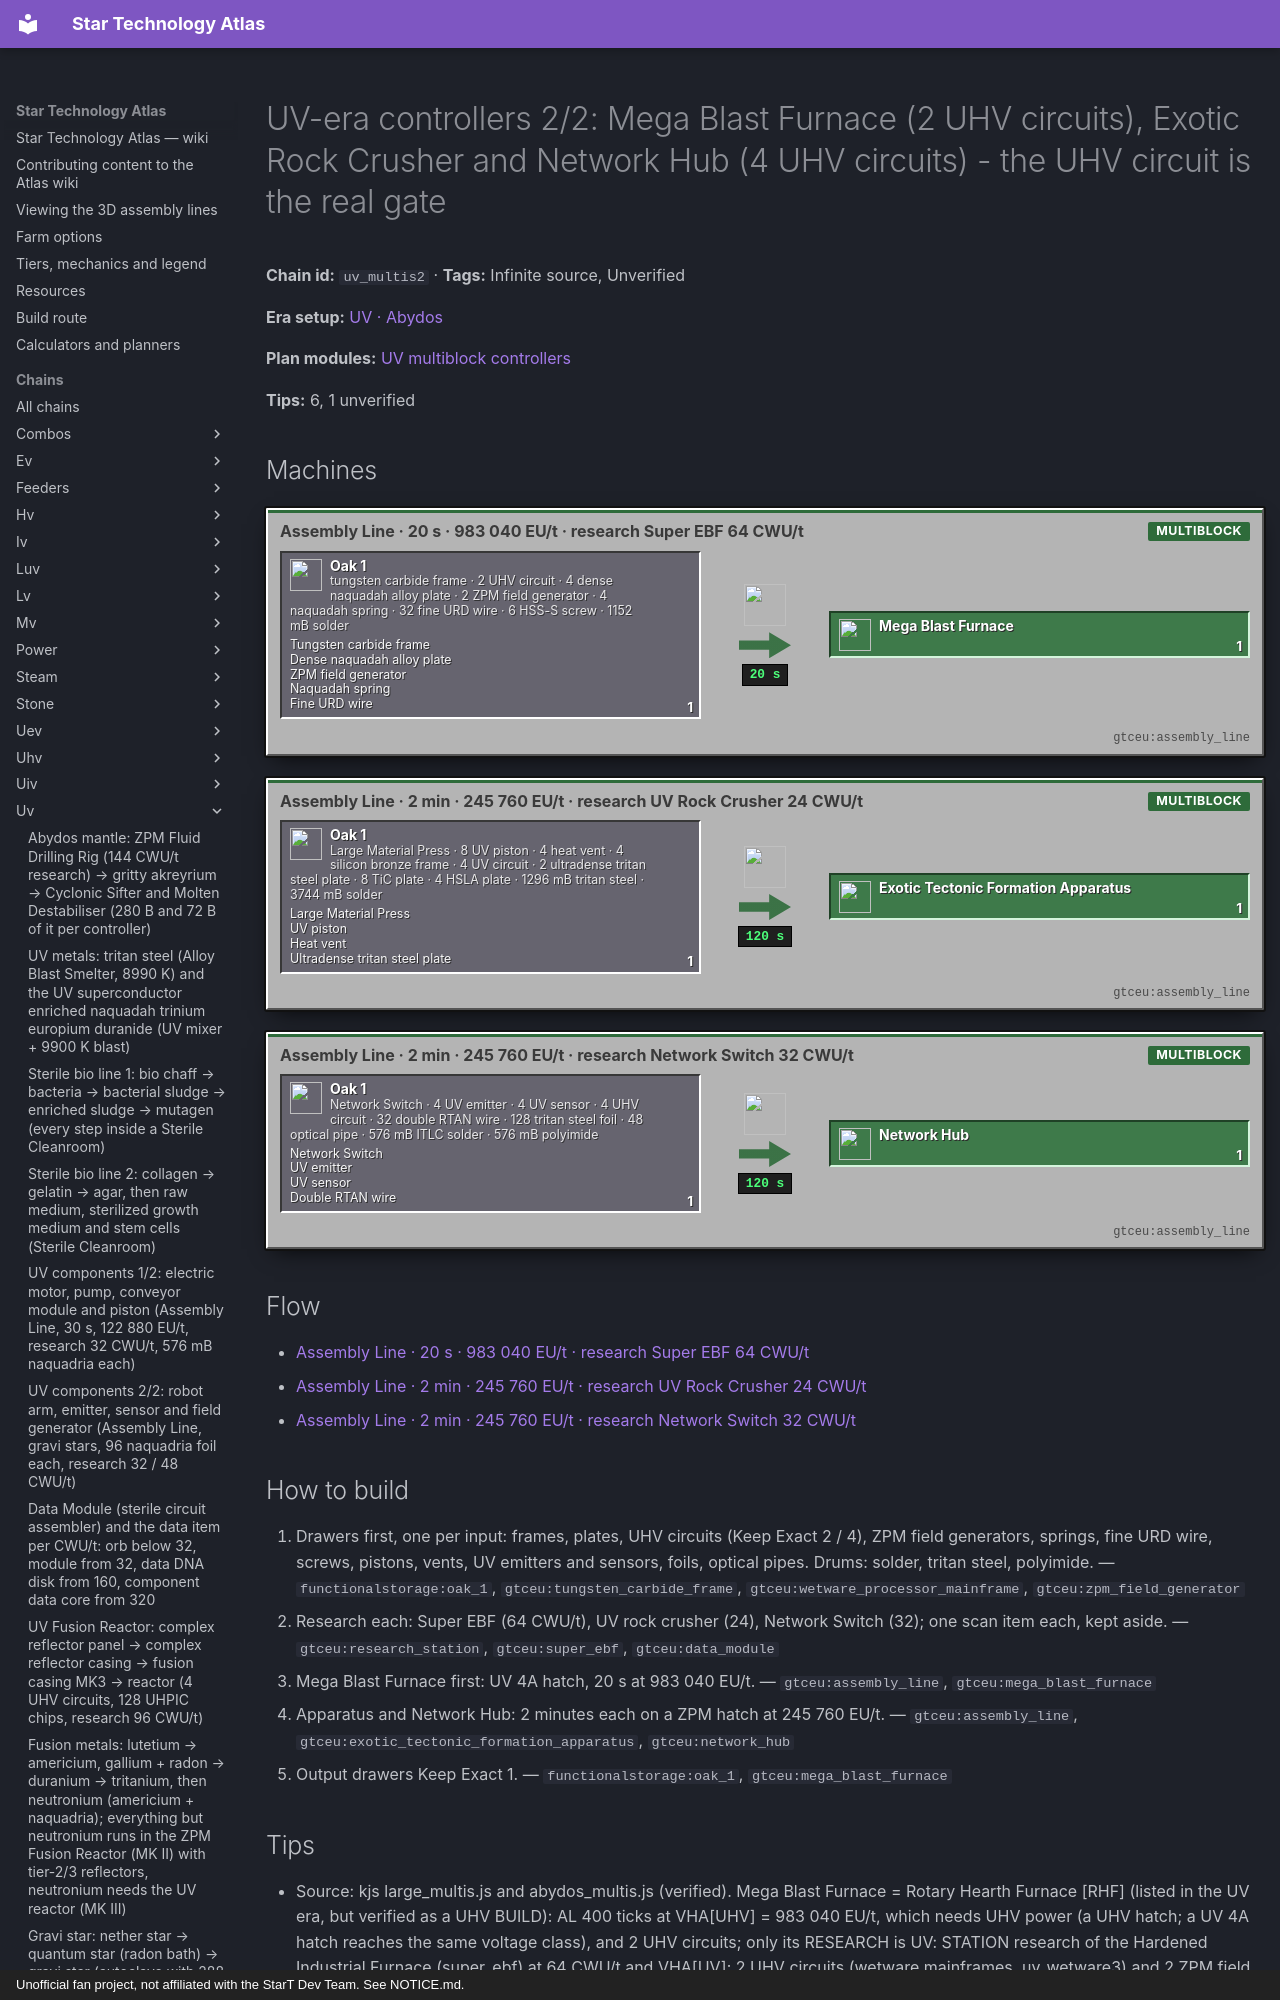

repository: BLGuyDev/StarT-Atlas · page: chains/uv/uv_multis2/index.html · generator: mkdocs · copyright: Unofficial fan project, not affiliated with the StarT Dev Team. See NOTICE.md.

---
kind: chain
id: uv_multis2
order: 1880
data:
  t: |-
    UV-era controllers 2/2: Mega Blast Furnace (2 UHV circuits), Exotic Rock Crusher and Network Hub (4 UHV circuits) - the UHV circuit is the real gate
  inf: true
  "n":
    - - g1
      - tungsten carbide frame · 2 UHV circuit · 4 dense naquadah alloy plate · 2 ZPM field generator · 4 naquadah spring · 32 fine URD wire · 6 HSS-S screw · 1152 mB solder
      - g
      - functionalstorage:oak_1
      - - [Tungsten carbide frame, "gtceu:tungsten_carbide_frame"]
        - [Dense naquadah alloy plate, "gtceu:dense_naquadah_alloy_plate"]
        - [ZPM field generator, "gtceu:zpm_field_generator"]
        - [Naquadah spring, "gtceu:naquadah_spring"]
        - [Fine URD wire, "gtceu:fine_uranium_rhodium_dinaquadide_wire"]
    - [a1, "Assembly Line · 20 s · 983 040 EU/t · research Super EBF 64 CWU/t", m, "gtceu:assembly_line"]
    - [o1, Mega Blast Furnace, o, "gtceu:mega_blast_furnace"]
    - - g2
      - Large Material Press · 8 UV piston · 4 heat vent · 4 silicon bronze frame · 4 UV circuit · 2 ultradense tritan steel plate · 8 TiC plate · 4 HSLA plate · 1296 mB tritan steel · 3744 mB solder
      - g
      - functionalstorage:oak_1
      - - [Large Material Press, "gtceu:large_material_press"]
        - [UV piston, "gtceu:uv_electric_piston"]
        - [Heat vent, "gtceu:heat_vent"]
        - [Ultradense tritan steel plate, "gtceu:tritan_steel_ultradense_plate"]
    - [a2, "Assembly Line · 2 min · 245 760 EU/t · research UV Rock Crusher 24 CWU/t", m, "gtceu:assembly_line"]
    - [o2, Exotic Tectonic Formation Apparatus, o, "gtceu:exotic_tectonic_formation_apparatus"]
    - - g3
      - Network Switch · 4 UV emitter · 4 UV sensor · 4 UHV circuit · 32 double RTAN wire · 128 tritan steel foil · 48 optical pipe · 576 mB ITLC solder · 576 mB polyimide
      - g
      - functionalstorage:oak_1
      - - [Network Switch, "gtceu:network_switch"]
        - [UV emitter, "gtceu:uv_emitter"]
        - [UV sensor, "gtceu:uv_sensor"]
        - [Double RTAN wire, "gtceu:ruthenium_trinium_americium_neutronate_double_wire"]
    - [a3, "Assembly Line · 2 min · 245 760 EU/t · research Network Switch 32 CWU/t", m, "gtceu:assembly_line"]
    - [o3, Network Hub, o, "gtceu:network_hub"]
  e:
    - [g1, a1, "1"]
    - [a1, o1, "1 / 20 s"]
    - [g2, a2, "1"]
    - [a2, o2, "1 / 120 s"]
    - [g3, a3, "1"]
    - [a3, o3, "1 / 120 s"]
  tips:
    - |-
      Source: kjs large_multis.js and abydos_multis.js (verified). Mega Blast Furnace = Rotary Hearth Furnace [RHF] (listed in the UV era, but verified as a UHV BUILD): AL 400 ticks at VHA[UHV] = 983 040 EU/t, which needs UHV power (a UHV hatch; a UV 4A hatch reaches the same voltage class), and 2 UHV circuits; only its RESEARCH is UV: STATION research of the Hardened Industrial Furnace (super_ebf) at 64 CWU/t and VHA[UV]; 2 UHV circuits (wetware mainframes, uv_wetware3) and 2 ZPM field generators, 32 fine URD wire, 6 HSS-S screws, 1152 mB soldering alloy. Exotic Rock Crusher (gtceu:exotic_tectonic_formation_apparatus): large material press + 8 UV pistons + 4 heat vents + 4 silicon bronze frames + 4 UV circuits + 2 tritan steel ULTRADENSE plates + 8 titanium carbide plates + 4 HSLA steel plates, 1296 mB tritan steel + 3744 mB solder, 2400 ticks at VHA[UV]; research UV rock crusher 24 CWU/t at VHA[ZPM]. Network Hub: Network Switch + 4 UV emitters + 4 UV sensors + 4 UHV circuits + 32 RTAN double wire + 128 tritan steel foil + 48 optical pipes (normal), 576 mB ITLC solder + 576 mB polyimide, 2400 ticks at VHA[UV], research Network Switch 32 CWU/t.
    - |-
      Power gate: Mega Blast Furnace (RHF) 983 040 EU/t needs UHV-class power on the Assembly Line (UHV hatch, or UV 4A); the others 245 760 EU/t run on a ZPM hatch. The MBF is the UHV-circuit customer (2); the Network Hub 4. A tritan steel ultradense plate is 9 ingots of tritan steel (two of them 18 ingots = 1.1 ABS batch, uv_alloys); the apparatus needs tritanium from fusion indirectly through tritan steel.
    - |-
      What they do (quest / lang text): the Mega Blast Furnace is an upgrade of the EBF with parallel and coil discount (tritanium or zalloy coils: zalloy coil 13 499 K, level 24, energy discount 12; Unverified numbers per tier), the Network Hub joins many Network Switches for a 100+ CWU/t research cluster, the Exotic Tectonic Formation Apparatus is the UV rock crusher for Abydos stone and ores (Unverified recipes).
    - |-
      The Exotic Gas Siphon (era listing) is NOT a UV recipe: its Assembly Line recipe needs a UHV gas collector, 8 UHV circuits, 16 sterilizing filter casings and runs at VHA[UEV]; Bulk Ore Processing Array [BOPA]: UHV hull + 18 UHV circuits + 64 UEPIC chips (not 96) + 8 UHV motors + 12 UHV super magnetic cores + 8 UHV microfluidic flow valves at VHA[UEV] = 3 932 160 EU/t, research ore processing plant 144 CWU/t; Component Nexus: 2 Compact Assembly Lines + 6 UEV circuits at VHA[UEV]: all three are UEV-power controllers listed here by mistake (the BOPA and the ASG share the UEV power requirement; the BOPA hull and circuits are UHV).
    - |-
      Sub-steps people skip: (1) 2 and 4 UHV circuits are wetware mainframes: the circuit bill of this page is 6 mainframes; (2) tritan steel ultradense plates come from the plate compressor (plate -> dense -> ultradense, 9 ingots each, Unverified compressor steps); (3) HSS-S screws and fine URD wire are ZPM-era parts; (4) research item for the Network Hub is the Network Switch itself: keep one.
    - |-
      Unverified: coil discounts, the exact function of the apparatus recipes.
  b:
    - ["gtceu:assembly_line", 3]
    - ["gtceu:research_station", 1]
    - ["gtceu:data_bank", 1]
    - ["gtceu:uv_energy_input_hatch_4a", 1]
    - ["gtceu:zpm_energy_input_hatch", 2]
    - ["functionalstorage:oak_1", 22]
    - ["modularrouters:modular_router", 12]
    - ["gtceu:lv_robot_arm", 12]
    - ["gtceu:item_filter", 18]
    - ["pipez:item_pipe", 16]
    - ["pipez:fluid_pipe", 4]
    - ["gtceu:steel_drum", 6]
  how:
    - i:
        - functionalstorage:oak_1
        - gtceu:tungsten_carbide_frame
        - gtceu:wetware_processor_mainframe
        - gtceu:zpm_field_generator
      t: |-
        Drawers first, one per input: frames, plates, UHV circuits (Keep Exact 2 / 4), ZPM field generators, springs, fine URD wire, screws, pistons, vents, UV emitters and sensors, foils, optical pipes. Drums: solder, tritan steel, polyimide.
    - i: ["gtceu:research_stati
